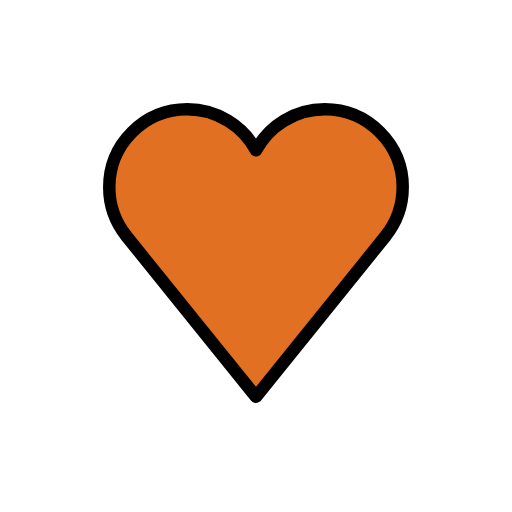
t = 0.00 s
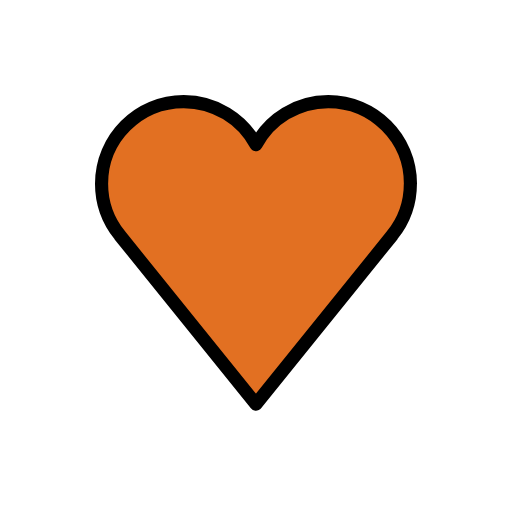
t = 0.36 s
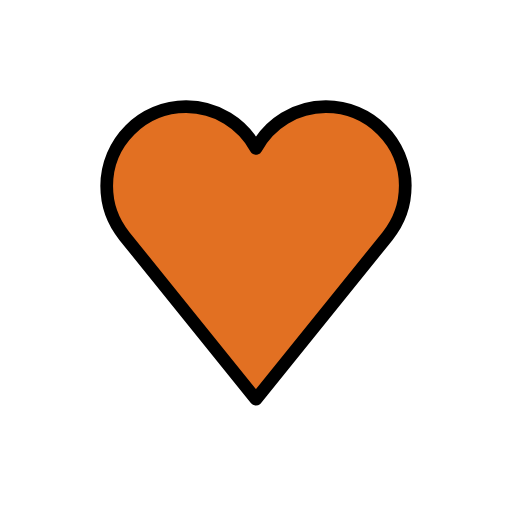
t = 0.84 s
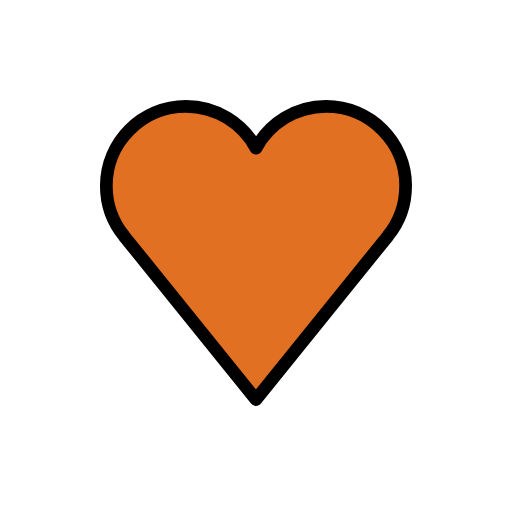
t = 1.20 s
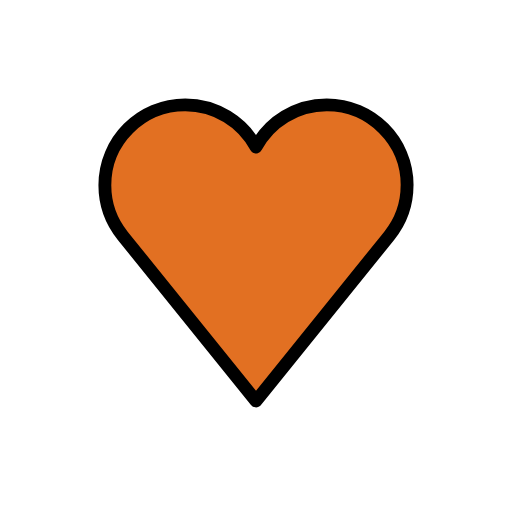
t = 1.56 s
t = 2.04 s: frame unchanged from t = 0.00 s, image omitted

The animated SVG that drew these frames (rendered in a browser with its animation timeline set to each time). Animation: 1 SMIL element (animateTransform=1); one cycle of 2.40 s, repeats indefinitely.

<?xml version='1.0' encoding='utf-8'?>
<svg xmlns="http://www.w3.org/2000/svg" id="emoji" viewBox="-5 -5 82 82" version="1.1" width="200" height="200" role="img">
  <title>OpenMoji: orange heart</title><g transform="translate(36 36)"><g><g transform="translate(-36 -36)"><g id="color">
    <path fill="#e27022" d="m59.5 25c0-6.904-5.596-12.5-12.5-12.5-4.753 0-8.886 2.654-11 6.56-2.114-3.906-6.247-6.56-11-6.56-6.904 0-12.5 5.596-12.5 12.5 0 2.97 1.04 5.694 2.77 7.839l-0.0043 0.0034 20.73 25.7 20.73-25.7-0.0043-0.0034c1.73-2.145 2.77-4.869 2.77-7.839z" />
  </g>
  <g id="line">
    <path fill="none" stroke="#000" stroke-linejoin="round" stroke-miterlimit="10" stroke-width="2" d="m59.5 25c0-6.904-5.596-12.5-12.5-12.5-4.753 0-8.886 2.654-11 6.56-2.114-3.906-6.247-6.56-11-6.56-6.904 0-12.5 5.596-12.5 12.5 0 2.97 1.04 5.694 2.77 7.839l-0.0043 0.0034 20.73 25.7 20.73-25.7-0.0043-0.0034c1.73-2.145 2.77-4.869 2.77-7.839z" />
  </g>
</g><animateTransform attributeName="transform" type="scale" values="1;1.07;1;1.04;1;1" dur="2.4s" repeatCount="indefinite" /></g></g></svg>
